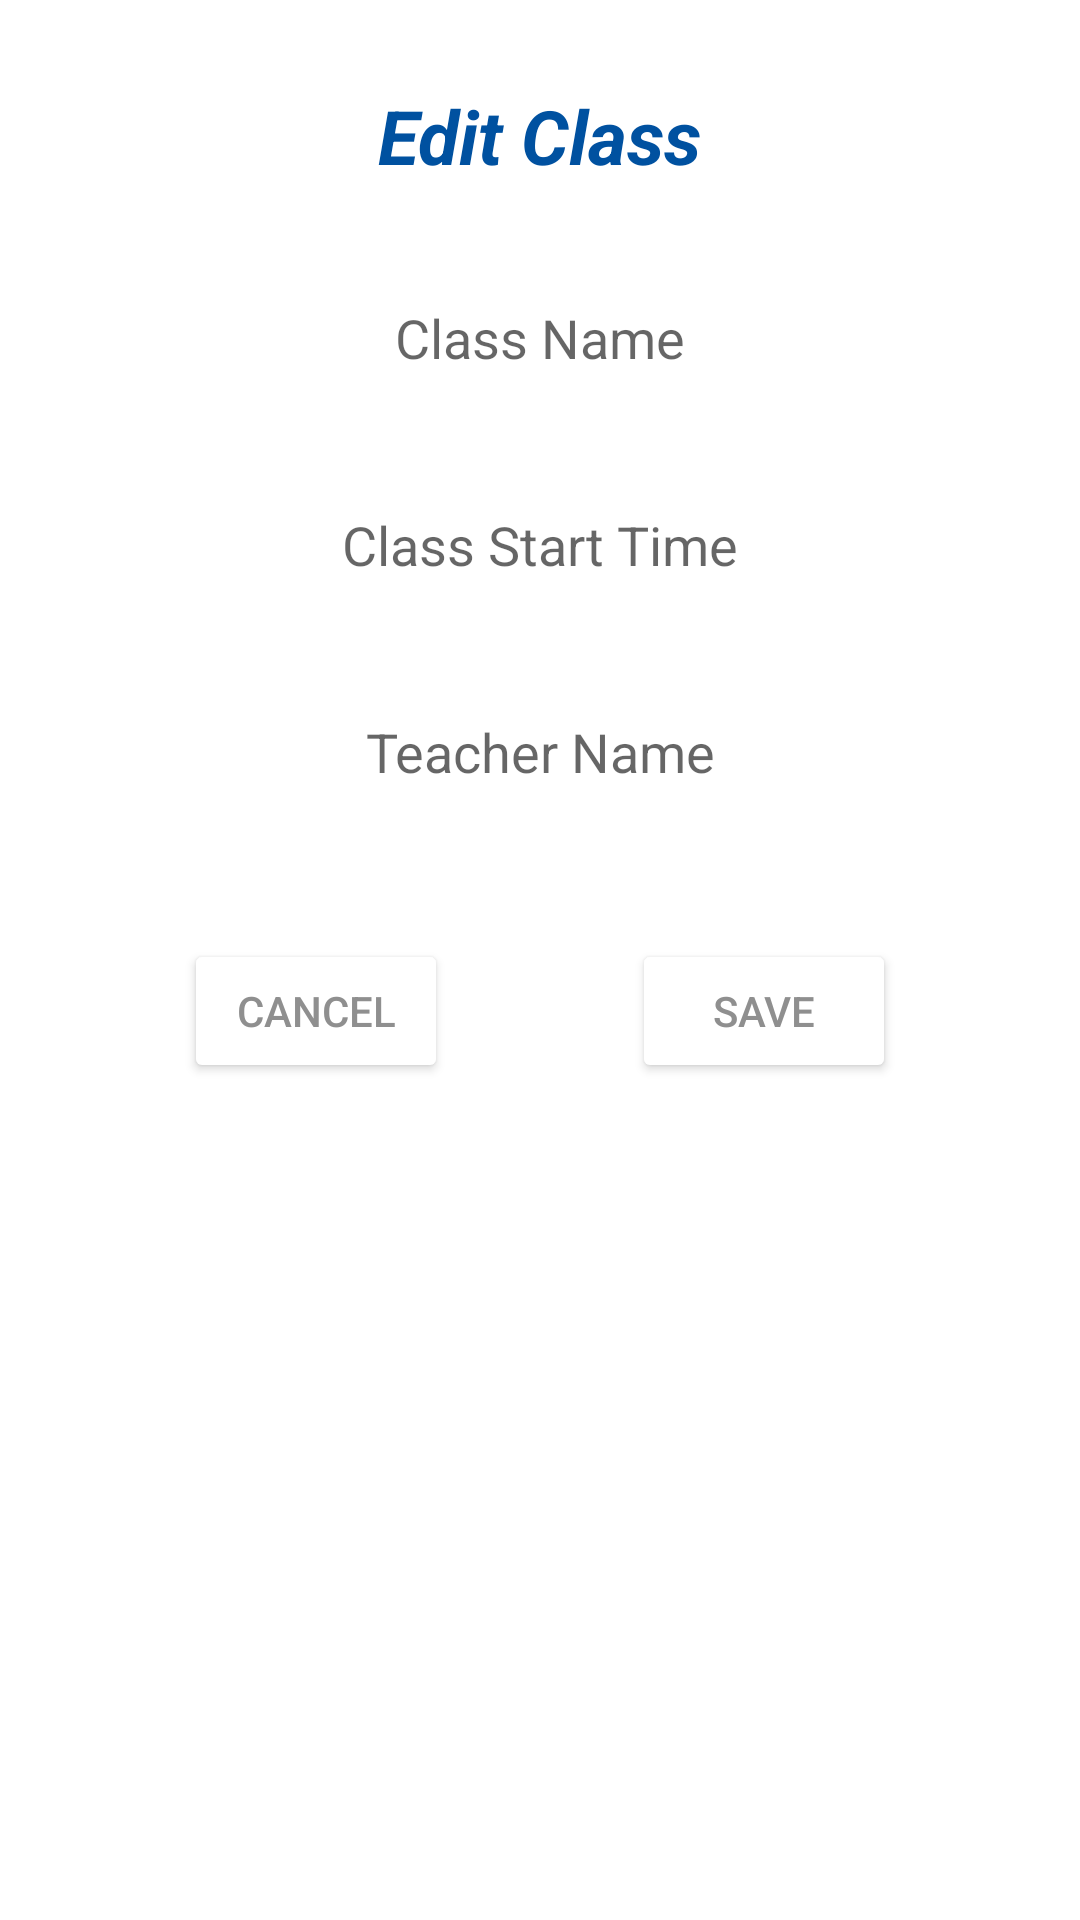

Produce the Android XML layout that renders to this screen, including the resource entries it uses.
<!-- AndroidManifest.xml: application theme Theme.VirtualAssistant -->
<!-- res/layout/fragment_edit_subject.xml -->
<?xml version="1.0" encoding="utf-8"?>
<androidx.constraintlayout.widget.ConstraintLayout xmlns:android="http://schemas.android.com/apk/res/android"
    xmlns:app="http://schemas.android.com/apk/res-auto"
    xmlns:tools="http://schemas.android.com/tools"
    android:layout_width="match_parent"
    android:layout_height="match_parent"
    tools:context=".EditSubjectFragment">

    <EditText
        android:id="@+id/editTextEditSubjectName"
        android:layout_width="wrap_content"
        android:layout_height="45dp"
        android:layout_marginTop="90dp"
        android:background="@android:color/transparent"
        android:ems="10"
        android:gravity="center"
        android:hint="@string/className"
        android:inputType="textPersonName"
        app:layout_constraintEnd_toEndOf="parent"
        app:layout_constraintHorizontal_bias="0.5"
        app:layout_constraintStart_toStartOf="parent"
        app:layout_constraintTop_toTopOf="parent" />

    <EditText
        android:id="@+id/editTextEditSubjectStartTime"
        android:layout_width="wrap_content"
        android:layout_height="45dp"
        android:layout_marginTop="24dp"
        android:background="@android:color/transparent"
        android:ems="10"
        android:focusable="false"
        android:gravity="center"
        android:hint="@string/classStartTime"
        android:inputType="textPersonName"
        app:layout_constraintEnd_toEndOf="parent"
        app:layout_constraintHorizontal_bias="0.5"
        app:layout_constraintStart_toStartOf="parent"
        app:layout_constraintTop_toBottomOf="@+id/editTextEditSubjectName" />

    <EditText
        android:id="@+id/editTextEditSubjectTeacher"
        android:layout_width="wrap_content"
        android:layout_height="45dp"
        android:layout_marginTop="24dp"
        android:background="@android:color/transparent"
        android:ems="10"
        android:gravity="center"
        android:focusable="false"
        android:hint="@string/teacherName"
        android:inputType="textPersonName"
        app:layout_constraintEnd_toEndOf="parent"
        app:layout_constraintHorizontal_bias="0.5"
        app:layout_constraintStart_toStartOf="parent"
        app:layout_constraintTop_toBottomOf="@+id/editTextEditSubjectStartTime" />

    <Button
        android:id="@+id/buttonEditClass"
        android:layout_width="wrap_content"
        android:layout_height="wrap_content"
        android:layout_marginTop="40dp"
        android:backgroundTint="#FFFFFF"
        android:text="@string/save"
        android:textColor="#8F8F8F"
        app:layout_constraintEnd_toEndOf="parent"
        app:layout_constraintHorizontal_bias="0.5"
        app:layout_constraintStart_toEndOf="@+id/buttonEditCancel"
        app:layout_constraintTop_toBottomOf="@+id/editTextEditSubjectTeacher" />

    <Button
        android:id="@+id/buttonEditCancel"
        android:layout_width="wrap_content"
        android:layout_height="wrap_content"
        android:layout_marginTop="40dp"
        android:backgroundTint="#FFFFFF"
        android:text="@string/cancel"
        android:textColor="#8F8F8F"
        app:layout_constraintEnd_toStartOf="@+id/buttonEditClass"
        app:layout_constraintHorizontal_bias="0.5"
        app:layout_constraintStart_toStartOf="parent"
        app:layout_constraintTop_toBottomOf="@+id/editTextEditSubjectTeacher" />

    <TextView
        android:id="@+id/editSubjectTextView"
        android:layout_width="wrap_content"
        android:layout_height="wrap_content"
        android:text="@string/editClass"
        android:textColor="#0051A0"
        android:textSize="25sp"
        android:textStyle="bold|italic"
        app:layout_constraintBottom_toTopOf="@+id/editTextEditSubjectName"
        app:layout_constraintEnd_toEndOf="parent"
        app:layout_constraintHorizontal_bias="0.5"
        app:layout_constraintStart_toStartOf="parent"
        app:layout_constraintTop_toTopOf="parent" />

</androidx.constraintlayout.widget.ConstraintLayout>
<!-- resources referenced by this layout -->
<resources>
  <string name="cancel">Cancel</string>
  <string name="className">Class Name</string>
  <string name="classStartTime">Class Start Time</string>
  <string name="editClass">Edit Class</string>
  <string name="save">Save</string>
  <string name="teacherName">Teacher Name</string>
  <style name="Theme.VirtualAssistant" parent="Theme.MaterialComponents.DayNight.DarkActionBar">
          
          <item name="colorPrimary">@color/purple_500</item>
          <item name="colorPrimaryVariant">@color/purple_700</item>
          <item name="colorOnPrimary">@color/white</item>
          
          <item name="colorSecondary">@color/teal_200</item>
          <item name="colorSecondaryVariant">@color/teal_700</item>
          <item name="colorOnSecondary">@color/black</item>
          
          <item name="android:statusBarColor" tools:targetApi="l">?attr/colorPrimaryVariant</item>
          
      </style>
  <!-- not gathered from this repository: default colours our renderer supplied (Android Studio template values) -->
  <color name="purple_500">#FF6200EE</color>
  <color name="purple_700">#FF3700B3</color>
  <color name="teal_200">#FF03DAC5</color>
  <color name="teal_700">#FF018786</color>
  <color name="black">#FF000000</color>
  <color name="white">#FFFFFFFF</color>
</resources>
